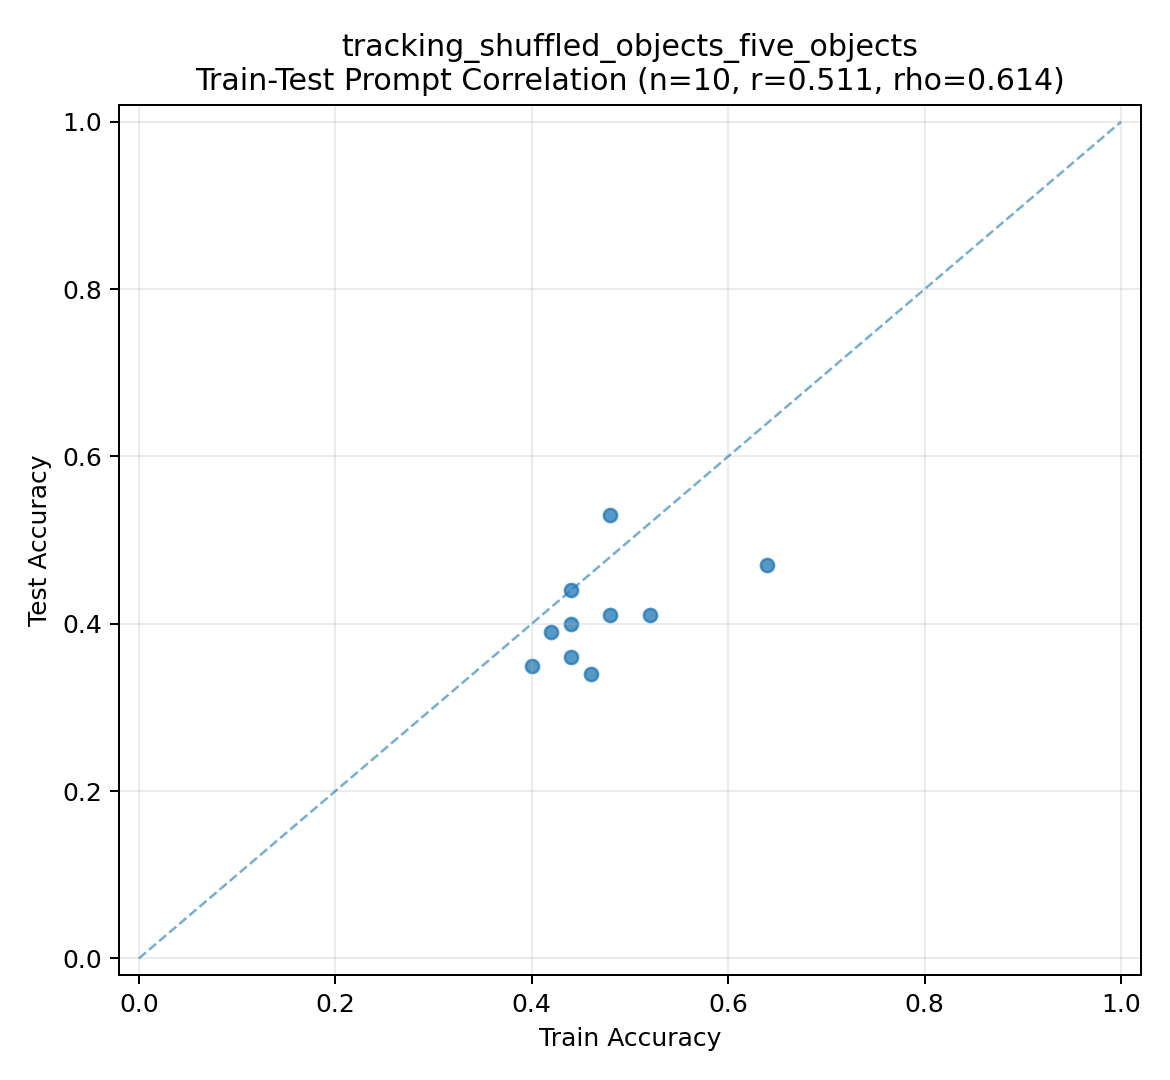

Source data for this figure (header and first rows):
method_name, train_accuracy, test_accuracy, train_correct, train_total, test_correct, test_total, prompt
Meta-01, 0.42, 0.39, 21, 50, 39, 100, Keep track of the partners each dancer h…
Meta-02, 0.44, 0.36, 22, 50, 36, 100, Determine the final partner of a specifi…
Meta-03, 0.46, 0.34, 23, 50, 34, 100, Track the sequence of partner switches t…
Meta-04, 0.44, 0.4, 22, 50, 40, 100, Follow the sequence of partner switches …
Meta-05, 0.4, 0.35, 20, 50, 35, 100, Determine the final dance partner of a g…
Meta-06, 0.44, 0.44, 22, 50, 44, 100, Keep track of the sequence of partner ch…
Meta-07, 0.48, 0.53, 24, 50, 53, 100, Keep track of the partners each dancer h…
Meta-08, 0.52, 0.41, 26, 50, 41, 100, Follow the sequence of partner swaps to …
Meta-09, 0.48, 0.41, 24, 50, 41, 100, Determine the final partner of a given d…
Meta-10, 0.64, 0.47, 32, 50, 47, 100, Follow the sequence of partner swaps to …
